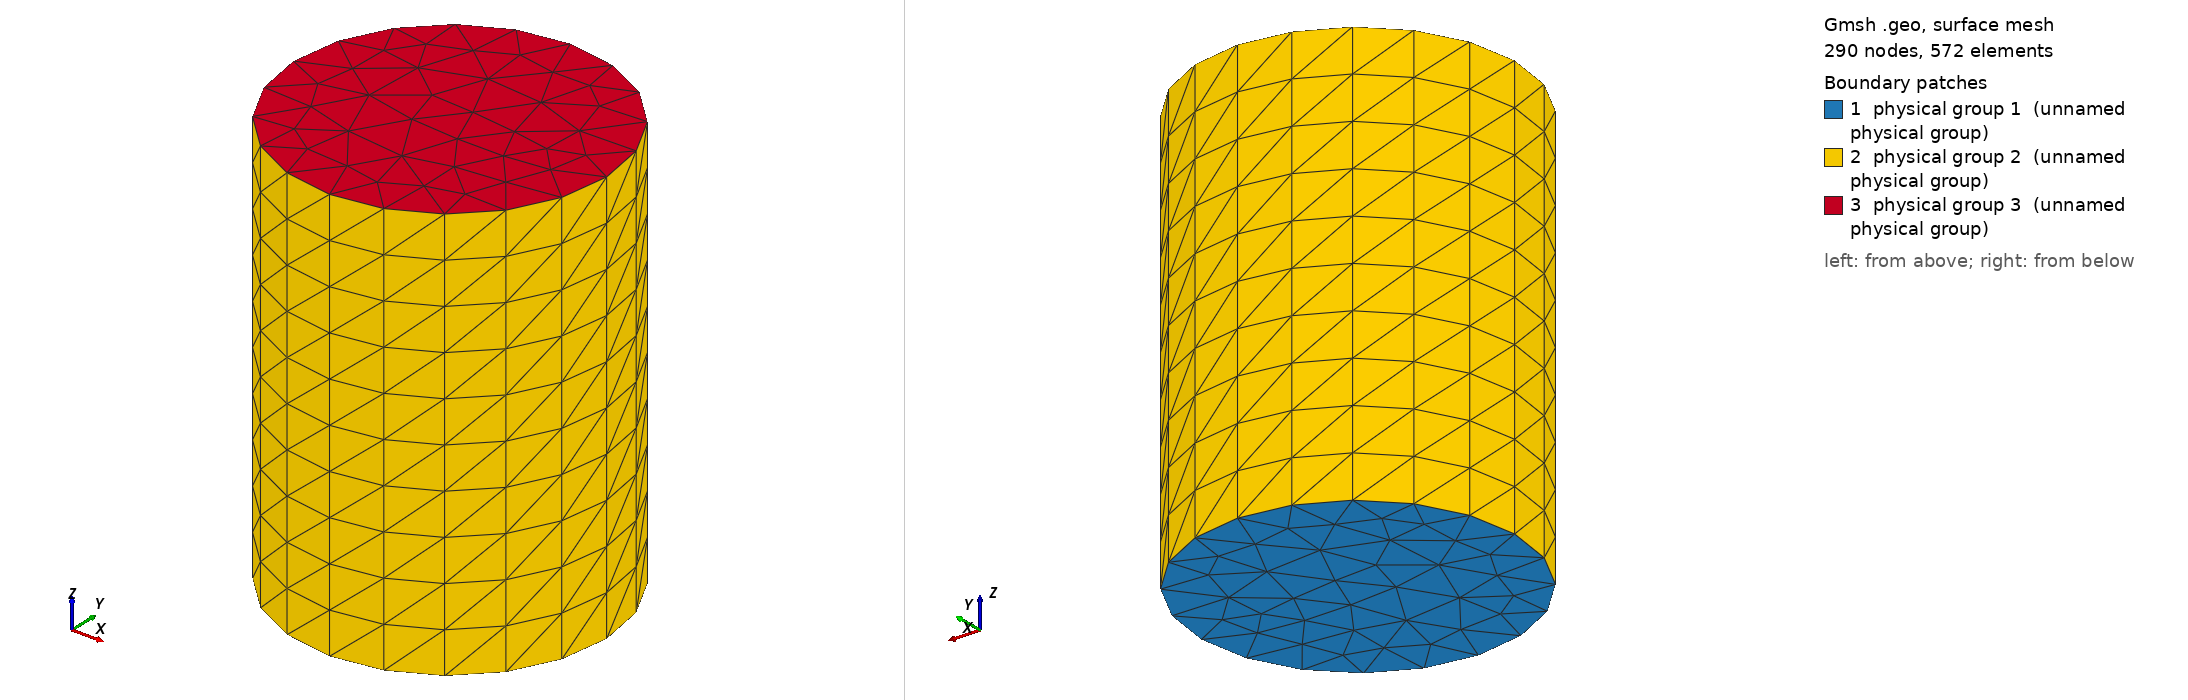

Gmsh geometry script, surface-meshed: 290 nodes, 572 surface elements. Boundary patches (legend numbers): 1 physical group 1 (unnamed physical group), 2 physical group 2 (unnamed physical group), 3 physical group 3 (unnamed physical group). Left view from above one corner, right view from below the opposite corner. Legend entries are the model's physical surfaces. The drawing asked Gmsh for element sizes between 1% and 20% of the model's largest extent; the script's own settings can give other sizes.

=== cylinder.geo (drawn) ===
n=2;
l=0.4;
r=0.15;
nr=5*n;
nl=5*n;
Point(1) = {0,0,0,0};

Point(2) = {r,0,0,0};
Point(3) = {0,r,0,0};
Point(4) = {-r,0,0,0};
Point(5) = {0,-r,0,0};

Circle(1) = {2,1,3};
Circle(2) = {3,1,4};
Circle(3) = {4,1,5};
Circle(4) = {5,1,2};

Line Loop(5) = {1,2,3,4};
Plane Surface(6) = {5};

Extrude {0,0,l} {
  Surface{6};Layers{nl};
}
Physical Surface(1) = {6};         // bottom
Physical Surface(2) = {15,19,23,27}; //sides
Physical Surface(3) = {28};         // top
Physical Volume (4) = {1};          // volume
